Image classification data set "merged_dataset" (tmgdarshan/cloud-classification-cnn-mobile on GitHub). Class labels (7): cumulus, altocumulus, cirrus, clear sky, stratocumulus, cumulonimbus, mixed.

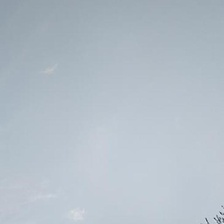
Label: stratocumulus

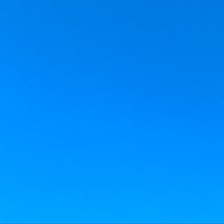
Label: clear sky

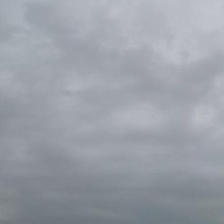
Label: cumulonimbus

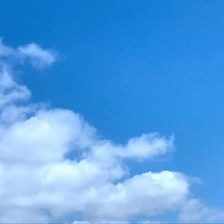
Label: cumulus

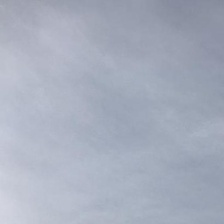
Label: cirrus

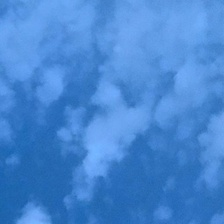
Label: altocumulus
